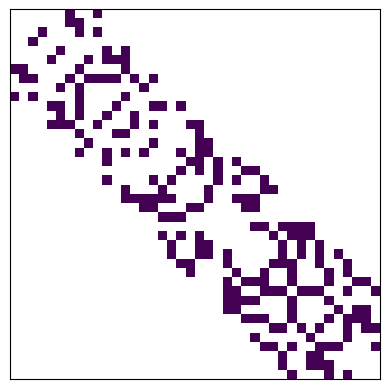

Generate this figure with matplotlib: (Note: this script raises an exception after producing the figure.)
# Starter Code: Graph definition and plotting

import matplotlib.pyplot as plt
import matplotlib.patheffects as path_effects
from mpl_toolkits.axes_grid1 import make_axes_locatable
import numpy as np
import random


def get_random_adjacency(band_size, num_nodes, edge_rate=1.0, seed=695):
    random.seed(seed)
    mat = np.zeros((num_nodes, num_nodes))
    for ii in range(num_nodes):
        for jj in range(ii + 1, min(ii+band_size, num_nodes)):
            val = 1.0 * (random.random() < edge_rate)
            mat[ii, jj] = val
            mat[jj, ii] = val
    return mat


def plot_path_on_mat(mat, path=None, ax=None, cmap='viridis', title=None):
    """Show the matrix, with the path drawn as a 'bouncing ball' above it.

    The strip above the matrix is the list of nodes (same x axis as the
    matrix's columns): the ball starts at the start node and hops to each
    node of the path in turn, forward hops arcing above the line and any
    backtracking arcing below it.  Arcs run dark -> bright in `plasma` as
    the search progresses, so you can read off the order of traversal.

    On the matrix itself, an open circle marks each element actually
    traversed -- the *edge* mat[a, b], not the (empty) diagonal.
    """
    if ax is None:
        _, ax = plt.subplots(dpi=150)
    # Washed out on purpose: the matrix is the backdrop here, and every
    # traversed element is a *non-zero* one, so it needs to stay light
    # enough for a coloured ring to read against it.
    mat = mat.copy()
    mat[mat <= 0] = np.nan
    ax.imshow(mat, interpolation='none', cmap=cmap)
    ax.set_xticks([])
    ax.set_yticks([])

    if path is None:
        return

    # A strip above the matrix, sharing its x axis, to bounce the ball in.
    bax = make_axes_locatable(ax).append_axes('top', size='25%', pad=0.05,
                                              sharex=ax)
    bax.set_yticks([])
    bax.set_xticks([])
    for side in bax.spines.values():
        side.set_visible(False)
    if title is not None:
        bax.set_title(title, fontsize=9)

    if not path:
        return ax

    hops = list(zip(path[:-1], path[1:]))
    colors = plt.get_cmap('plasma')(np.linspace(0.0, 0.85, max(len(hops), 1)))
    halo = [path_effects.withStroke(linewidth=3, foreground='white')]

    # The baseline the ball bounces along: one tick per node of the graph.
    bax.axhline(0, color='0.8', linewidth=0.8, zorder=1)
    bax.plot(path, np.zeros(len(path)), '.', color='0.4', markersize=3, zorder=2)

    u = np.linspace(0, 1, 100)
    for (a, b), color in zip(hops, colors):
        height = (b - a)
        bax.plot(a + (b - a) * u, height * np.sin(np.pi * u),
                 color=color, linewidth=1.5, zorder=3, path_effects=halo)
        # ... and the element of the matrix that hop actually used.
        # ... and the element of the matrix that hop actually used.
        ax.plot(b, a, 'o', markerfacecolor='none', markeredgecolor=color,
                markersize=7, markeredgewidth=1.5, zorder=3, path_effects=halo)

    # Headroom below the baseline for the start/goal labels (and for any
    # backward hops, which arc downwards
    span = max(abs(b - a) for a, b in hops)
    bax.set_ylim(-1.15 * span if any(b < a for a, b in hops) else -0.22 * span,
                 1.15 * span)
    for name, node, va in [('start', path[0], 'top'), ('goal', path[-1], 'top')]:
        bax.annotate(name, (node, 0), color='0.3', fontsize=7, ha='center',
                     va=va, xytext=(0, -4), textcoords='offset points')
    return ax

    
def get_path_cost(mat, path):
    """Total cost of a path: the sum of the weights of the edges it uses.

    Zero means 'no edge' here, exactly as in `get_actions`, so a path that
    hops between unconnected nodes is a bug, not a free ride."""
    if not path:
        return np.inf
    cost = 0.0
    for a, b in zip(path[:-1], path[1:]):
        if mat[a, b] <= 0:
            raise ValueError(f"No edge between nodes {a} and {b}.")
        cost += mat[a, b]
    return float(cost)


mat = get_random_adjacency(band_size=10, num_nodes=40, edge_rate=0.3)
plot_path_on_mat(mat)

# SortedList example (much faster than alternatives)

from sortedcontainers import SortedList

# Sort by second element
sl_example = SortedList(key=lambda e: e[1])
sl_example.add([1, 2])
sl_example.add([2, 3])
sl_example.add([3, 0])
sl_example.add([0, 4])
print(sl_example)

# Sort by first element
sl_example = SortedList(key=lambda e: e[0])
sl_example.add([1, 2])
sl_example.add([2, 3])
sl_example.add([3, 0])
sl_example.add([0, 4])
print(sl_example)

## Starter Code: state space search

def get_actions(mat, state):
    """Get the available 'moves' from the current state.
    
    return: list of indices connected to 'state'."""
    return np.where(mat[state] > 0)[0].tolist()

print(f"Actions from node 0: {get_actions(mat,0)=}")

def uninformed_search_for_goal(start, goal, mat, max_iterations=100000):
    # Q is a list of lists (each sub-list is a path from the start)
    Q = SortedList([[start,]], key=lambda e: len(e))
    visited = set([start])
    
    for ii in range(max_iterations):
        N = None
        # Get (and remove) the (first|last)? element of Q.
        #       Which is for Depth/Breadth first?
        #   N = Q.pop(0)
        #   N = Q.pop(-1)
        if N is None:
            raise NotImplementedError("Pop an element off Q to get 'N'.")

        # If we have reached the goal, return
        if N[-1] == goal:
            print(f"  Num_iterations: {ii}")
            print(f"  Length of Q: {len(Q)}")
            return N
        
        # Expand Children: loop through all children and expand the path.
        for action in get_actions(mat, N[-1]):
            Q.add(N + [action])

    # We never found the goal.
    return None

# Scipy Solver Solution
from scipy.sparse.csgraph import shortest_path

def search_for_goal_scipy(start, goal, mat):
    dist_matrix, predecessors = shortest_path(csgraph=mat, method='D', directed=False, indices=start, return_predecessors=True)
    path = [goal]
    while True:
        if path[-1] == start:
            return path[::-1]
        if path[-1] < 0:
            return None
        path.append(predecessors[path[-1]])

# Look into some solutions (feel free to change the parameters)

band_size = 10
num_nodes = 40
mat = get_random_adjacency(band_size, num_nodes, edge_rate=0.3)

print("Our solution:")
path = uninformed_search_for_goal(0, num_nodes - 1, mat)
path_scipy = search_for_goal_scipy(0, num_nodes - 1, mat)
print(f"Solution [len={len(path)}]: {path}")
print(f"Solution (scipy) [len={len(path_scipy)}]: {[int(e) for e in path_scipy]}")

fig, axs = plt.subplots(1, 2, dpi=150, figsize=(8, 4))
plot_path_on_mat(mat, path, ax=axs[0], title=f'ours (cost={get_path_cost(mat, path)})')
plot_path_on_mat(mat, path_scipy, ax=axs[1], title=f'scipy (cost={get_path_cost(mat, path_scipy)})')
None

# Starter Code: Graph definition and plotting

import matplotlib.pyplot as plt
import numpy as np
import random


def get_random_weight_mat(band_size, num_nodes, edge_rate=1.0, seed=695):
    random.seed(seed)
    mat = np.zeros((num_nodes, num_nodes))
    for ii in range(num_nodes):
        for jj in range(ii, min(ii+band_size, num_nodes)):
            val = abs(ii - jj) + random.random()
            mat[ii, jj] = val
            mat[jj, ii] = val
    return mat


def plot_weight_mat(mat):
    plt.figure(dpi=150)
    plt.xticks([], [])
    plt.yticks([], [])
    plt.imshow(mat, interpolation='none')

mat = get_random_weight_mat(band_size=10, num_nodes=40, edge_rate=0.3)
plot_path_on_mat(mat)

def informed_search_for_goal(start, goal, mat, max_iterations=1000000):
    # Q is a list of lists (each sub-list is a path from the start)
    # Hint: elements of Q should be two-element tuples:
    #   1) the cost so far
    #   2) the path so far
    # raise NotImplementedError("Queue 'Q' not defined.")
    Q = SortedList([(0, [start])], key=lambda e: e[0])
    
    visited = set([start])
    
    for ii in range(max_iterations):
        # Get (and remove) the (first|last)? element of Q.
        #       Which is for Depth/Breadth first?
        #   N = Q.pop(0)
        #   N = Q.pop(-1)
        cost, N = Q.pop(0)

        # If we have reached the goal, return
        if N[-1] == goal:
            print(f"  Num_iterations: {ii}")
            print(f"  Length of Q: {len(Q)}")
            return N

        # TODO: what about the "visited" list? expanded list maybe?

        # Expand Children: loop through all children and expand the path.
        for next_state in get_actions(mat, N[-1]):
            action_cost = mat[N[-1], next_state]
            raise NotImplementedError("Define the new cost and add to queue.")

    # We never found the goal.print(f"  Num_iterations: {ii}")
    print(f"  Num_iterations: {ii}")
    print(f"  Length of Q: {len(Q)}")
    return None


# Look into some solutions (feel free to change the parameters)

band_size = 3
num_nodes = 8
mat = get_random_weight_mat(band_size, num_nodes)
plot_path_on_mat(mat)

print("Our solution:")
path = informed_search_for_goal(0, num_nodes - 1, mat)
path_scipy = search_for_goal_scipy(0, num_nodes - 1, mat)
print(f"Solution [len={len(path)}]: {path}")
print(f"Solution (scipy) [len={len(path_scipy)}]: {[int(e) for e in path_scipy]}")

fig, axs = plt.subplots(1, 2, dpi=150, figsize=(8, 4))
plot_path_on_mat(mat, path, ax=axs[0], title=f'ours (cost={get_path_cost(mat, path):0.3f})')
plot_path_on_mat(mat, path_scipy, ax=axs[1], title=f'scipy (cost={get_path_cost(mat, path_scipy):0.3f})')
None

#####################################
## Solution below; no looking yet! ##
#####################################













def informed_search_for_goal(start, goal, mat, max_iterations=1000000):
    # Q is a list of lists (each sub-list is a path from the start)
    # Hint: elements of Q should be two-element tuples:
    #   1) the cost so far
    #   2) the path so far
    # raise NotImplementedError("Queue 'Q' not defined.")
    Q = SortedList([(0, [start])], key=lambda e: e[0])
    
    visited = set([start])
    
    for ii in range(max_iterations):
        # Get (and remove) the (first|last)? element of Q.
        #       Which is for Depth/Breadth first?
        #   N = Q.pop(0)
        #   N = Q.pop(-1)
        cost, N = Q.pop(0)

        # If we have reached the goal, return
        if N[-1] == goal:
            print(f"  Num_iterations: {ii}")
            print(f"  Length of Q: {len(Q)}")
            return N
        
        # Expand Children: loop through all children and expand the path.
        for next_state in get_actions(mat, N[-1]):
            new_cost = cost + mat[N[-1], next_state]
            Q.add((new_cost, N + [next_state]))

    # We never found the goal.
    return None

# Look into some solutions (feel free to change the parameters)
band_size = 3
num_nodes = 10
mat = get_random_weight_mat(band_size, num_nodes)

print("Our solution:")
path = informed_search_for_goal(0, num_nodes - 1, mat)
path_scipy = search_for_goal_scipy(0, num_nodes - 1, mat)
print(f"Solution [len={len(path)}]: {path}")
print(f"Solution (scipy) [len={len(path_scipy)}]: {[int(e) for e in path_scipy]}")

fig, axs = plt.subplots(1, 2, dpi=150, figsize=(8, 4))
plot_path_on_mat(mat, path, ax=axs[0], title=f'ours (cost={get_path_cost(mat, path):0.3f})')
plot_path_on_mat(mat, path_scipy, ax=axs[1], title=f'scipy (cost={get_path_cost(mat, path_scipy):0.3f})')
None
